Run: headless pygame with SDL's dummy video driver; simulated clock (each Clock.tick advances the game by its frame time, no real sleeping); random seed 0; keys injected as events and as key.get_pressed() state; mouse plan: one left click at the window centre at the start of phase 2, then a move to the lower-right quarter at the start of phase 3; restart key SPACE tapped at the start of phases 3 and 4.
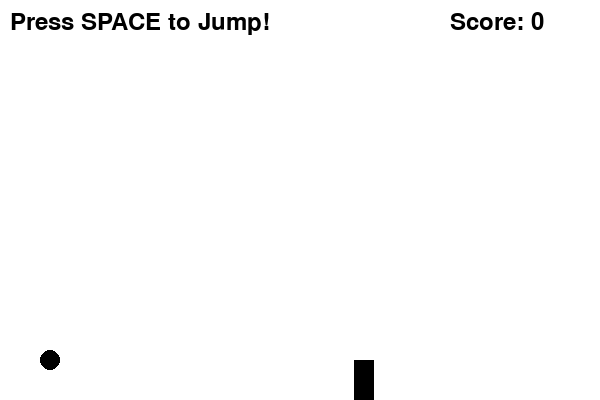
Frame 1 of 4 · flips 1–60 · no input
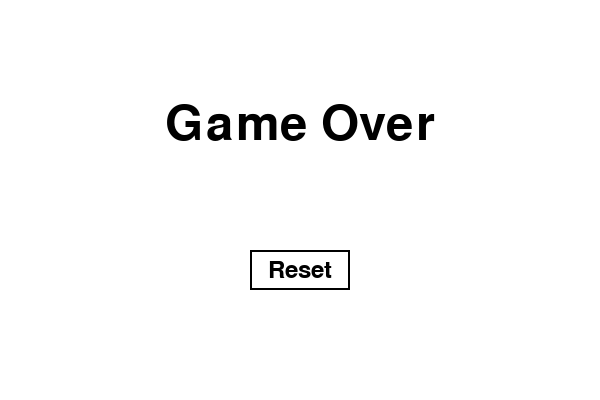
Frame 2 of 4 · flips 61–180 · clicked the window centre · tapped SPACE, RETURN · held RIGHT (→), D
Frame 3 of 4 · flips 181–300 · moved the mouse to the lower-right quarter · tapped SPACE · held DOWN (↓), S · screen unchanged from frame 2, image omitted
Frame 4 of 4 · flips 301–420 · tapped SPACE · held LEFT (←), A, UP (↑), W · screen unchanged from frame 3, image omitted

The pygame program that drew these frames:

import pygame
import random

# Initialize Pygame
pygame.init()

# Screen dimensions
width, height = 600, 400
screen = pygame.display.set_mode((width, height))

# Fonts
font = pygame.font.SysFont(None, 36)
large_font = pygame.font.SysFont(None, 72)

# Colors
black = (0, 0, 0)
white = (255, 255, 255)
gray = (200, 200, 200)

# Game variables
dot_x, dot_y = 50, height - 40
dot_radius = 10
jump = False
jump_height = 10
gravity = 1
obstacles = []
obstacle_width = 20
obstacle_height = 40
speed = 5
score = 0
game_over = False

# Create a clock object to control the game speed
clock = pygame.time.Clock()

# Function to create obstacles
def create_obstacle():
    return [random.randint(width, width + 100), height - obstacle_height]

# Function to update game state
def update_game(dot_y, jump, obstacles, score, jump_height):
    if jump:
        dot_y -= jump_height
        jump_height -= gravity
        if jump_height < -10:
            jump = False
            jump_height = 10
    else:
        if dot_y < height - 40:
            dot_y += gravity
    
    # Move obstacles
    new_obstacles = []
    for obs in obstacles:
        obs[0] -= speed
        if obs[0] > 0:
            new_obstacles.append(obs)
        else:
            score += 1
    
    if len(new_obstacles) == 0 or new_obstacles[-1][0] < width - 200:
        new_obstacles.append(create_obstacle())
    
    return dot_y, jump, new_obstacles, score, jump_height

# Function to check collision
def check_collision(dot_y, obstacles):
    for obs in obstacles:
        if obs[0] < dot_x + dot_radius and obs[0] + obstacle_width > dot_x:
            if dot_y + dot_radius > height - obstacle_height:
                return True
    return False

# Function to draw the score in the top-right corner
def draw_score(score):
    score_text = font.render(f"Score: {score}", True, black)
    screen.blit(score_text, (width - 150, 10))

# Function to display Game Over screen
def display_game_over():
    # "Game Over" text
    game_over_text = large_font.render("Game Over", True, black)
    screen.blit(game_over_text, (width // 2 - game_over_text.get_width() // 2, height // 2 - 100))

    # Reset button
    button_rect = pygame.Rect(width // 2 - 50, height // 2 + 50, 100, 40)
    pygame.draw.rect(screen, black, button_rect, 2)  # Button outline
    pygame.draw.rect(screen, white, button_rect.inflate(-4, -4))  # Button fill
    button_text = font.render("Reset", True, black)
    screen.blit(button_text, (button_rect.centerx - button_text.get_width() // 2, button_rect.centery - button_text.get_height() // 2))
    
    return button_rect

# Function to display "Press Space to Jump!" in the top left corner
def display_jump_instructions():
    jump_text = font.render("Press SPACE to Jump!", True, black)
    screen.blit(jump_text, (10, 10))

# Main game loop
while True:
    if not game_over:
        screen.fill(white)
        
        for event in pygame.event.get():
            if event.type == pygame.QUIT:
                pygame.quit()
                exit()
            if event.type == pygame.KEYDOWN:
                if event.key == pygame.K_SPACE:  # Jump with 'E'
                    if not jump:
                        jump = True

        # Update the game state
        dot_y, jump, obstacles, score, jump_height = update_game(dot_y, jump, obstacles, score, jump_height)

        # Check for collisions
        if check_collision(dot_y, obstacles):
            game_over = True
        
        # Draw the player (black dot)
        pygame.draw.circle(screen, black, (dot_x, dot_y), dot_radius)
        
        # Draw the obstacles (black rectangles)
        for obs in obstacles:
            pygame.draw.rect(screen, black, (obs[0], height - obstacle_height, obstacle_width, obstacle_height))
        
        # Draw the score in the top-right corner
        draw_score(score)

        # Display "Press Space to Jump!" in the top-left corner
        display_jump_instructions()

        # Update the display
        pygame.display.flip()

        # Cap the frame rate
        clock.tick(30)

    else:
        screen.fill(white)

        # Display Game Over screen
        button_rect = display_game_over()

        for event in pygame.event.get():
            if event.type == pygame.QUIT:
                pygame.quit()
                exit()
            if event.type == pygame.MOUSEBUTTONDOWN:
                if button_rect.collidepoint(event.pos):
                    # Reset the game
                    game_over = False
                    dot_y = height - 40
                    obstacles = []
                    score = 0
                    jump = False

        # Update the display
        pygame.display.flip()

        # Cap the frame rate
        clock.tick(30)
